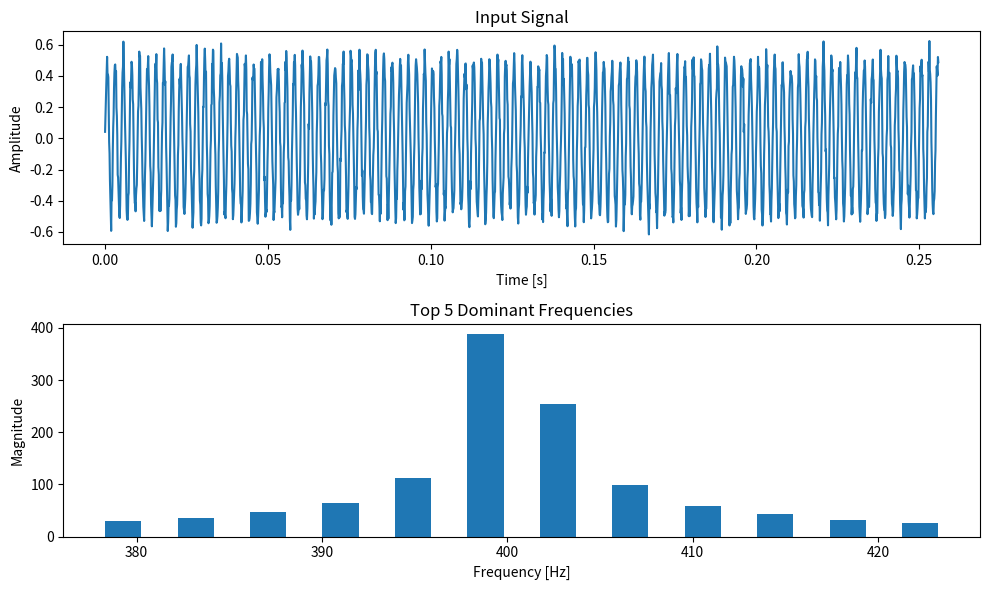

The matplotlib source for this figure:
import numpy as np
import matplotlib.pyplot as plt

def goertzel(freq, samples, sample_rate):
    """
    Calculate the Goertzel magnitude at a specific frequency.
    """
    k = int(0.5 + ((len(samples) * freq) / sample_rate))
    omega = (2.0 * np.pi * k) / len(samples)
    sine = np.sin(omega)
    cosine = np.cos(omega)
    coeff = 2.0 * cosine
    q0 = q1 = q2 = 0
    
    for sample in samples:
        q0 = coeff * q1 - q2 + sample
        q2 = q1
        q1 = q0
    
    real = (q1 - q2 * cosine)
    imag = (q2 * sine)
    magnitude = np.sqrt(real**2 + imag**2)
    return magnitude

def find_dominant_frequencies(samples, sample_rate, num_frequencies=5):
    """
    Find the top 'num_frequencies' dominant frequencies in the signal.
    """
    magnitudes = []
    frequencies = np.linspace(0, sample_rate/2, len(samples)//2)
    
    for freq in frequencies:
        magnitude = goertzel(freq, samples, sample_rate)
        magnitudes.append((freq, magnitude))
    
    # Sort based on magnitude
    magnitudes.sort(key=lambda x: x[1], reverse=True)
    
    # Return the top 'num_frequencies' frequencies
    return magnitudes[:num_frequencies]

if __name__ == "__main__":
    fs = 8000  # Sample rate, Hz
    f = 400  # Frequency of the sine wave, Hz
    N = 2048  # Number of samples
    t = np.arange(N) / fs
    signal = 0.5 * np.sin(2 * np.pi * f * t) + np.random.normal(0, 0.05, N)
    #signal = np.sin(2 * np.pi * f * t)
    
    dominant_frequencies = find_dominant_frequencies(signal, fs, num_frequencies = 12)
    
    # Plotting
    fig, ax = plt.subplots(2, 1, figsize=(10, 6))
    
    # Input signal
    ax[0].plot(t, signal)
    ax[0].set_title('Input Signal')
    ax[0].set_xlabel('Time [s]')
    ax[0].set_ylabel('Amplitude')
    
    # Goertzel output (Dominant Frequencies)
    frequencies, magnitudes = zip(*dominant_frequencies)
    ax[1].bar(frequencies, magnitudes, width=fs/(2*N))
    ax[1].set_title('Top 5 Dominant Frequencies')
    ax[1].set_xlabel('Frequency [Hz]')
    ax[1].set_ylabel('Magnitude')

    plt.tight_layout()
    plt.show()